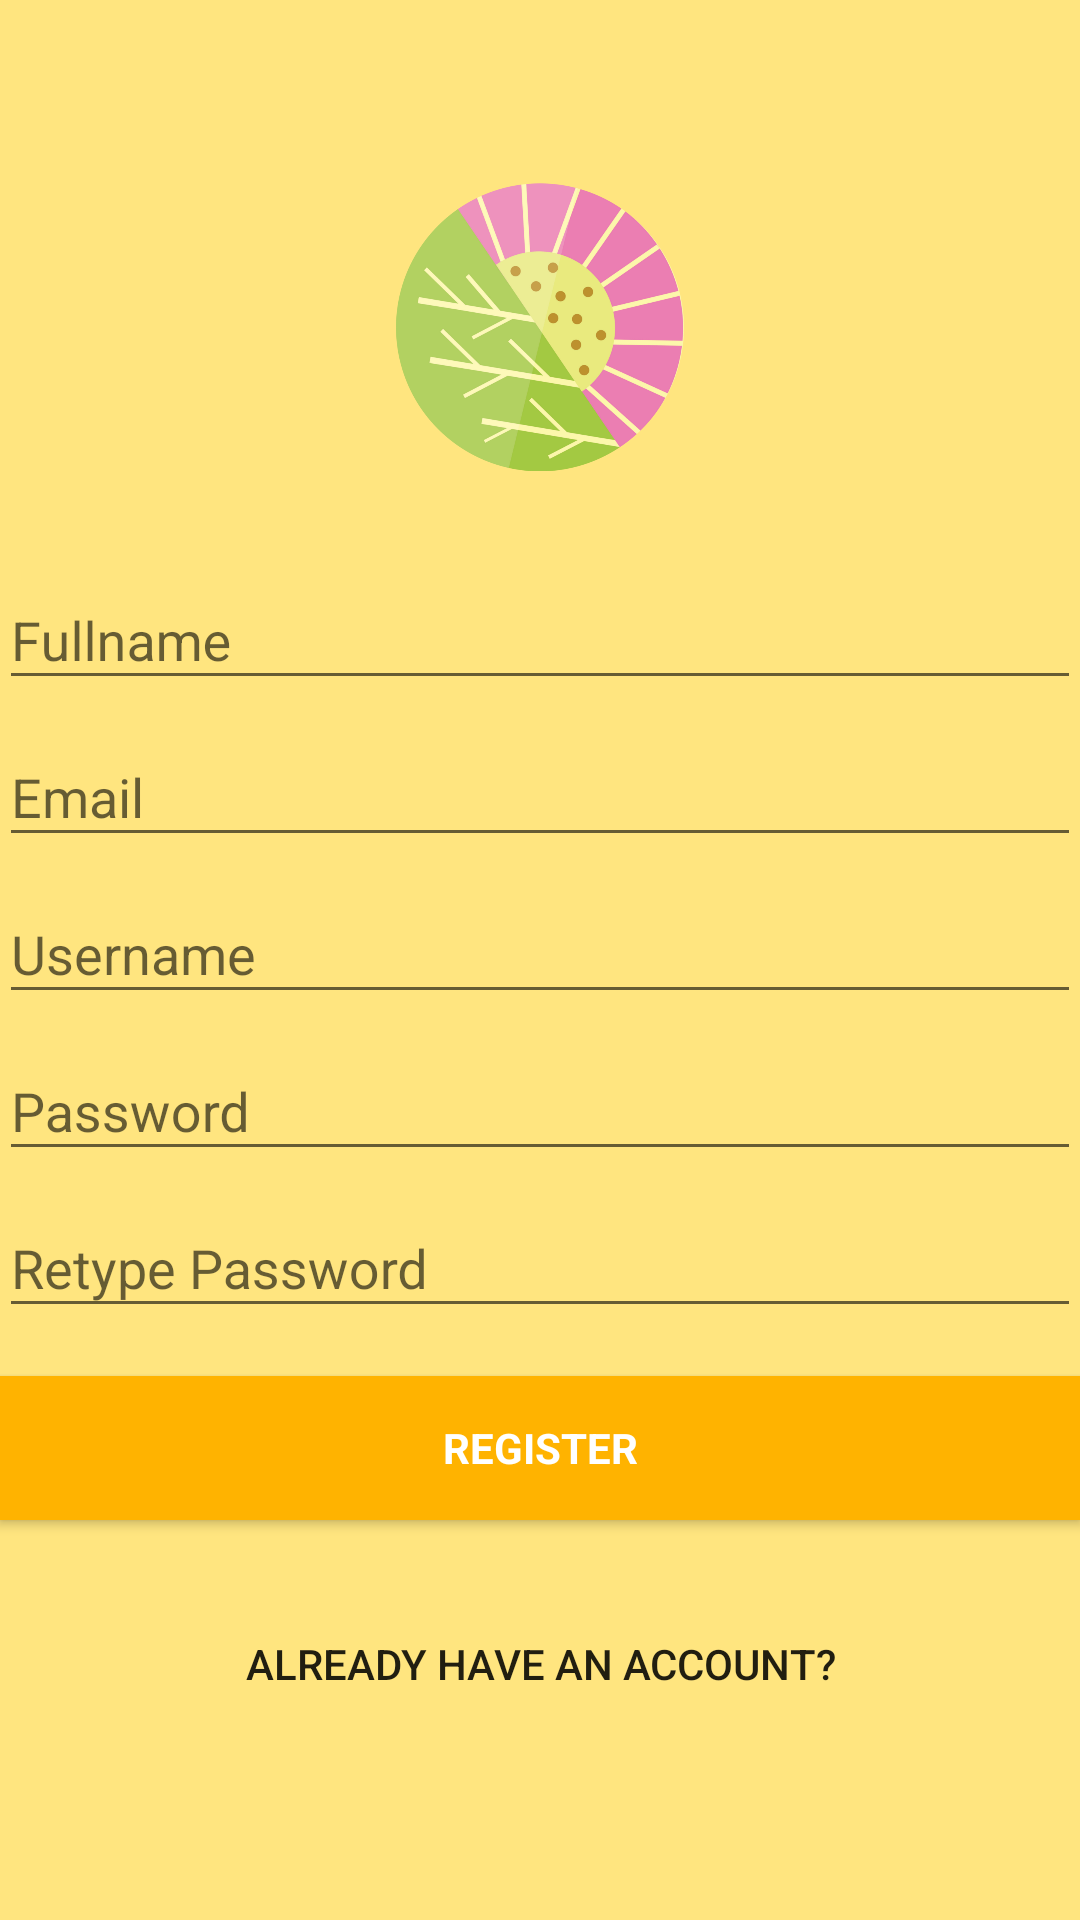

This screen was rendered from an Android layout file. Write that file and the resources it references.
<!-- AndroidManifest.xml: application theme AppTheme -->
<!-- res/layout/activity_register.xml -->
<LinearLayout xmlns:android="http://schemas.android.com/apk/res/android"
    xmlns:tools="http://schemas.android.com/tools"
    android:layout_width="match_parent"
    android:layout_height="match_parent"
    android:gravity="center_vertical|center_horizontal"
    android:orientation="vertical"
    android:paddingBottom="@dimen/activity_vertical_margin"
    android:paddingLeft="@dimen/activity_horizontal_margin"
    android:paddingRight="@dimen/activity_horizontal_margin"
    android:paddingTop="@dimen/activity_vertical_margin"
    android:background="@color/splashBackground"
    tools:context="apps.codecamp.biodiversity.RegisterScreen">

    
    <ProgressBar
        android:id="@+id/login_progress"
        style="?android:attr/progressBarStyleLarge"
        android:layout_width="wrap_content"
        android:layout_height="wrap_content"
        android:layout_marginBottom="8dp"
        android:visibility="gone" />

    <ScrollView
        android:id="@+id/login_form"
        android:layout_width="match_parent"
        android:layout_height="wrap_content"
        android:layout_gravity="center">

        <LinearLayout
            android:id="@+id/registration_form"
            android:layout_width="match_parent"
            android:layout_height="wrap_content"
            android:orientation="vertical">

            <ImageView
                android:layout_width="120dp"
                android:layout_height="120dp"
                android:paddingBottom="24dp"
                android:src="@drawable/icon_biodiv"
                android:layout_alignParentRight="true"
                android:layout_alignParentEnd="true"
                android:layout_gravity="center_horizontal" />

            <android.support.design.widget.TextInputLayout
                android:layout_width="match_parent"
                android:layout_height="wrap_content">

                <AutoCompleteTextView
                    android:id="@+id/fullname_register"
                    android:layout_width="match_parent"
                    android:layout_height="wrap_content"
                    android:hint="Fullname"
                    android:inputType="text"
                    android:maxLines="1"
                    android:singleLine="true" />

            </android.support.design.widget.TextInputLayout>

            <android.support.design.widget.TextInputLayout
                android:layout_width="match_parent"
                android:layout_height="wrap_content">

                <AutoCompleteTextView
                    android:id="@+id/email_register"
                    android:layout_width="match_parent"
                    android:layout_height="wrap_content"
                    android:hint="Email"
                    android:inputType="textEmailAddress"
                    android:maxLines="1"
                    android:singleLine="true" />

            </android.support.design.widget.TextInputLayout>

            <android.support.design.widget.TextInputLayout
                android:layout_width="match_parent"
                android:layout_height="wrap_content">

                <AutoCompleteTextView
                    android:id="@+id/username_register"
                    android:layout_width="match_parent"
                    android:layout_height="wrap_content"
                    android:hint="Username"
                    android:inputType="text"
                    android:maxLines="1"
                    android:singleLine="true" />

            </android.support.design.widget.TextInputLayout>

            <android.support.design.widget.TextInputLayout
                android:layout_width="match_parent"
                android:layout_height="wrap_content">

                <EditText
                    android:id="@+id/password_register"
                    android:layout_width="match_parent"
                    android:layout_height="wrap_content"
                    android:hint="@string/prompt_password"
                    android:imeActionId="@+id/login"
                    android:imeActionLabel="@string/action_sign_in_short"
                    android:imeOptions="actionUnspecified"
                    android:inputType="textPassword"
                    android:maxLines="1"
                    android:singleLine="true" />

            </android.support.design.widget.TextInputLayout>

            <android.support.design.widget.TextInputLayout
                android:layout_width="match_parent"
                android:layout_height="wrap_content">

                <EditText
                    android:id="@+id/repassword_register"
                    android:layout_width="match_parent"
                    android:layout_height="wrap_content"
                    android:hint="Retype Password"
                    android:imeActionId="@+id/login"
                    android:imeActionLabel="@string/action_sign_in_short"
                    android:imeOptions="actionUnspecified"
                    android:inputType="textPassword"
                    android:maxLines="1"
                    android:singleLine="true" />

            </android.support.design.widget.TextInputLayout>

            <Button
                android:id="@+id/register_button"
                style="?android:textAppearanceSmall"
                android:layout_width="match_parent"
                android:layout_height="wrap_content"
                android:layout_marginTop="16dp"
                android:text="Register"
                android:background="@color/colorAccent"
                android:textColor="@color/colorTitle"
                android:textStyle="bold"  />

            <Button
                android:layout_width="wrap_content"
                android:layout_height="wrap_content"
                android:text="Already Have an Account?"
                android:id="@+id/alreadyHave"
                android:textSize="14sp"
                android:layout_marginTop="24dp"
                android:layout_gravity="center"
                android:background="@null"/>

        </LinearLayout>
    </ScrollView>
</LinearLayout>
<!-- resources referenced by this layout -->
<resources>
  <color name="colorAccent">#ffb300</color>
  <color name="colorTitle">#FFFFFF</color>
  <color name="splashBackground">#ffe57f</color>
  <!-- drawable icon_biodiv: png bitmap (drawable, 163180 bytes) -->
  <string name="action_sign_in_short">Login</string>
  <string name="prompt_password">Password</string>
  <style name="AppTheme" parent="AppBaseTheme">
          <item name="android:windowFullscreen">true</item>
      </style>
  <style name="AppBaseTheme" parent="Theme.AppCompat.Light">
          <item name="colorPrimary">@color/colorPrimary</item>
          <item name="colorPrimaryDark">@color/colorPrimaryDark</item>
          <item name="colorAccent">@color/colorAccent</item>
          <item name="actionBarStyle">@style/ActionBar</item>
      </style>
  <color name="colorPrimary">#ffb300</color>
  <color name="colorPrimaryDark">#303F9F</color>
  <style name="ActionBar" parent="Widget.AppCompat.ActionBar.Solid">
          <item name="titleTextStyle">@style/ActionBar.TitleColor</item>
      </style>
  <style name="ActionBar.TitleColor" parent="TextAppearance.AppCompat.Widget.ActionBar.Title">
          <item name="android:textColor">@color/colorTitle</item>
      </style>
</resources>
